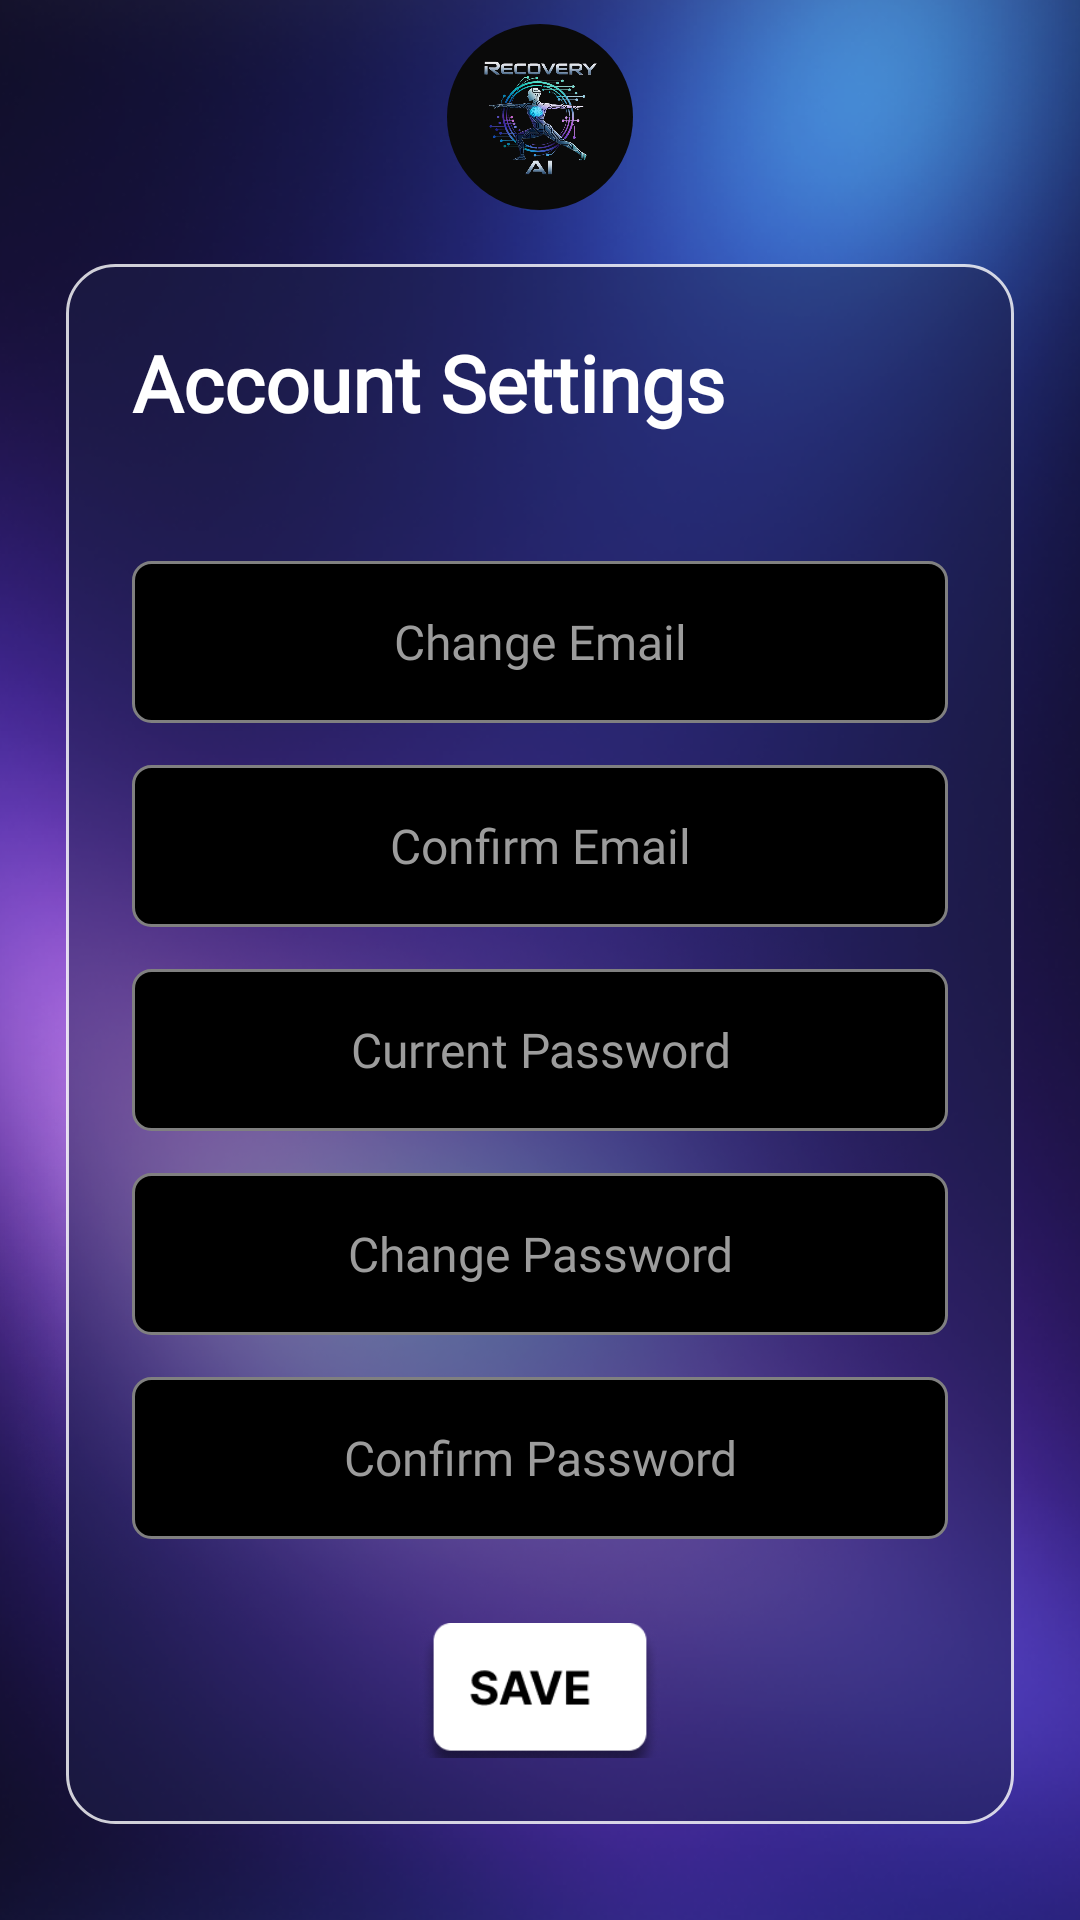

This screen was rendered from an Android layout file. Write that file and the resources it references.
<!-- AndroidManifest.xml: application theme Theme.RecoveryAI -->
<!-- res/layout/account_settings.xml -->
<?xml version="1.0" encoding="utf-8"?>
<androidx.constraintlayout.widget.ConstraintLayout xmlns:android="http://schemas.android.com/apk/res/android"
    xmlns:app="http://schemas.android.com/apk/res-auto"
    android:layout_width="match_parent"
    android:layout_height="match_parent">

    <ImageView
        android:id="@+id/bg"
        android:layout_width="0dp"
        android:layout_height="0dp"
        android:scaleType="centerCrop"
        android:src="@drawable/bg_auth"
        app:layout_constraintTop_toTopOf="parent"
        app:layout_constraintBottom_toBottomOf="parent"
        app:layout_constraintStart_toStartOf="parent"
        app:layout_constraintEnd_toEndOf="parent" />

    <FrameLayout
        android:id="@+id/logoCircle"
        android:layout_width="62dp"
        android:layout_height="62dp"
        android:layout_marginTop="8dp"
        android:background="@drawable/logo_circle_black"
        android:padding="8dp"
        app:layout_constraintTop_toTopOf="parent"
        app:layout_constraintStart_toStartOf="parent"
        app:layout_constraintEnd_toEndOf="parent">

        <ImageView
            android:id="@+id/imgLogo"
            android:layout_width="match_parent"
            android:layout_height="match_parent"
            android:scaleType="fitCenter"
            android:src="@drawable/ic_launcher_logo" />
    </FrameLayout>

    <FrameLayout
        android:id="@+id/glassCardAccount"
        android:layout_width="0dp"
        android:layout_height="520dp"
        android:layout_marginStart="22dp"
        android:layout_marginTop="18dp"
        android:layout_marginEnd="22dp"
        android:background="@drawable/bg_glass_dashboard"
        app:layout_constraintTop_toBottomOf="@id/logoCircle"
        app:layout_constraintStart_toStartOf="parent"
        app:layout_constraintEnd_toEndOf="parent">

        <androidx.constraintlayout.widget.ConstraintLayout
            android:id="@+id/accountInner"
            android:layout_width="match_parent"
            android:layout_height="match_parent"
            android:padding="22dp">

            <TextView
                android:id="@+id/accountHeader"
                android:layout_width="wrap_content"
                android:layout_height="wrap_content"
                android:text="Account Settings"
                android:textColor="#FFFFFF"
                android:textSize="26sp"
                android:textStyle="bold"
                android:fontFamily="@font/inter_extrabold"
                app:layout_constraintTop_toTopOf="parent"
                app:layout_constraintStart_toStartOf="parent" />

            
            <EditText
                android:id="@+id/etChangeEmail"
                android:layout_width="0dp"
                android:layout_height="54dp"
                android:layout_marginTop="42dp"
                android:background="@drawable/acct_block"
                android:hint="Change Email"
                android:textColor="#FFFFFF"
                android:textColorHint="#9C9C9C"
                android:textSize="16sp"
                android:fontFamily="@font/inter_regular"
                android:gravity="center"
                android:inputType="textEmailAddress"
                android:singleLine="true"
                app:layout_constraintTop_toBottomOf="@id/accountHeader"
                app:layout_constraintStart_toStartOf="parent"
                app:layout_constraintEnd_toEndOf="parent" />

            
            <EditText
                android:id="@+id/etConfirmEmail"
                android:layout_width="0dp"
                android:layout_height="54dp"
                android:layout_marginTop="14dp"
                android:background="@drawable/acct_block"
                android:hint="Confirm Email"
                android:textColor="#FFFFFF"
                android:textColorHint="#9C9C9C"
                android:textSize="16sp"
                android:fontFamily="@font/inter_regular"
                android:gravity="center"
                android:inputType="textEmailAddress"
                android:singleLine="true"
                app:layout_constraintTop_toBottomOf="@id/etChangeEmail"
                app:layout_constraintStart_toStartOf="parent"
                app:layout_constraintEnd_toEndOf="parent" />

            

            

            <EditText
                android:id="@+id/etChangePassword"
                android:layout_width="0dp"
                android:layout_height="54dp"
                android:layout_marginTop="14dp"
                android:background="@drawable/acct_block"
                android:fontFamily="@font/inter_regular"
                android:gravity="center"
                android:hint="Change Password"
                android:inputType="textPassword"
                android:singleLine="true"
                android:textColor="#FFFFFF"
                android:textColorHint="#9C9C9C"
                android:textSize="16sp"
                app:layout_constraintEnd_toEndOf="parent"
                app:layout_constraintHorizontal_bias="0.0"
                app:layout_constraintStart_toStartOf="parent"
                app:layout_constraintTop_toBottomOf="@+id/etCurrentPassword" />

            <EditText
                android:id="@+id/etCurrentPassword"
                android:layout_width="0dp"
                android:layout_height="54dp"
                android:layout_marginTop="14dp"
                android:background="@drawable/acct_block"
                android:fontFamily="@font/inter_regular"
                android:gravity="center"
                android:hint="Current Password"
                android:inputType="textPassword"
                android:singleLine="true"
                android:textColor="#FFFFFF"
                android:textColorHint="#9C9C9C"
                android:textSize="16sp"
                app:layout_constraintEnd_toEndOf="parent"
                app:layout_constraintHorizontal_bias="0.0"
                app:layout_constraintStart_toStartOf="parent"
                app:layout_constraintTop_toBottomOf="@id/etConfirmEmail" />

            <EditText
                android:id="@+id/etConfirmPassword"
                android:layout_width="0dp"
                android:layout_height="54dp"
                android:layout_marginTop="14dp"
                android:background="@drawable/acct_block"
                android:hint="Confirm Password"
                android:textColor="#FFFFFF"
                android:textColorHint="#9C9C9C"
                android:textSize="16sp"
                android:fontFamily="@font/inter_regular"
                android:gravity="center"
                android:inputType="textPassword"
                android:singleLine="true"
                app:layout_constraintTop_toBottomOf="@id/etChangePassword"
                app:layout_constraintStart_toStartOf="parent"
                app:layout_constraintEnd_toEndOf="parent" />

            
            <FrameLayout
                android:id="@+id/saveAccountButtonWrap"
                android:layout_width="84dp"
                android:layout_height="52dp"
                android:layout_marginTop="28dp"
                app:layout_constraintTop_toBottomOf="@id/etConfirmPassword"
                app:layout_constraintStart_toStartOf="parent"
                app:layout_constraintEnd_toEndOf="parent">

                <ImageView
                    android:id="@+id/SaveAccountButton"
                    android:layout_width="match_parent"
                    android:layout_height="match_parent"
                    android:src="@drawable/save_button"
                    android:scaleType="fitCenter"
                    android:contentDescription="@null" />

            </FrameLayout>

        </androidx.constraintlayout.widget.ConstraintLayout>
    </FrameLayout>


    <FrameLayout
        android:id="@+id/backButtonWrap"
        android:layout_width="94dp"
        android:layout_height="56dp"
        android:layout_marginTop="34dp"
        app:layout_constraintTop_toBottomOf="@id/glassCardAccount"
        app:layout_constraintStart_toStartOf="parent"
        app:layout_constraintEnd_toEndOf="parent">

        <ImageView
            android:id="@+id/BackButton"
            android:layout_width="match_parent"
            android:layout_height="match_parent"
            android:src="@drawable/btn_back"
            android:scaleType="fitCenter"
            android:onClick="onSettingsClick"
            android:contentDescription="@null" />

    </FrameLayout>

</androidx.constraintlayout.widget.ConstraintLayout>
<!-- resources referenced by this layout -->
<resources>
  <!-- drawable acct_block (drawable) -->
  <?xml version="1.0" encoding="utf-8"?>
  <shape xmlns:android="http://schemas.android.com/apk/res/android">
      <corners android:radius="6dp"/>
      <solid android:color="#000000"/>
      <stroke android:width="1dp" android:color="#808080"/>
  </shape>
  <!-- drawable bg_auth: png bitmap (drawable, 740075 bytes) -->
  <!-- drawable bg_glass_dashboard (drawable) -->
  <?xml version="1.0" encoding="utf-8"?>
  <shape xmlns:android="http://schemas.android.com/apk/res/android">
      <solid android:color="#7A1E214A"/>
      <corners android:radius="16dp"/>
      <stroke
          android:width="1dp"
          android:color="#CCFFFFFF"/>
  </shape>
  <!-- drawable btn_back: png bitmap (drawable, 34159 bytes) -->
  <!-- drawable ic_launcher_logo: png bitmap (drawable, 552614 bytes) -->
  <!-- drawable logo_circle_black (drawable) -->
  <?xml version="1.0" encoding="utf-8"?>
  <shape xmlns:android="http://schemas.android.com/apk/res/android"
      android:shape="oval">
      <solid android:color="#0A0A0A"/>
  </shape>
  <!-- drawable save_button: png bitmap (drawable, 13028 bytes) -->
  <style name="Theme.RecoveryAI" parent="Theme.Material3.DayNight.NoActionBar">
  
      </style>
</resources>
